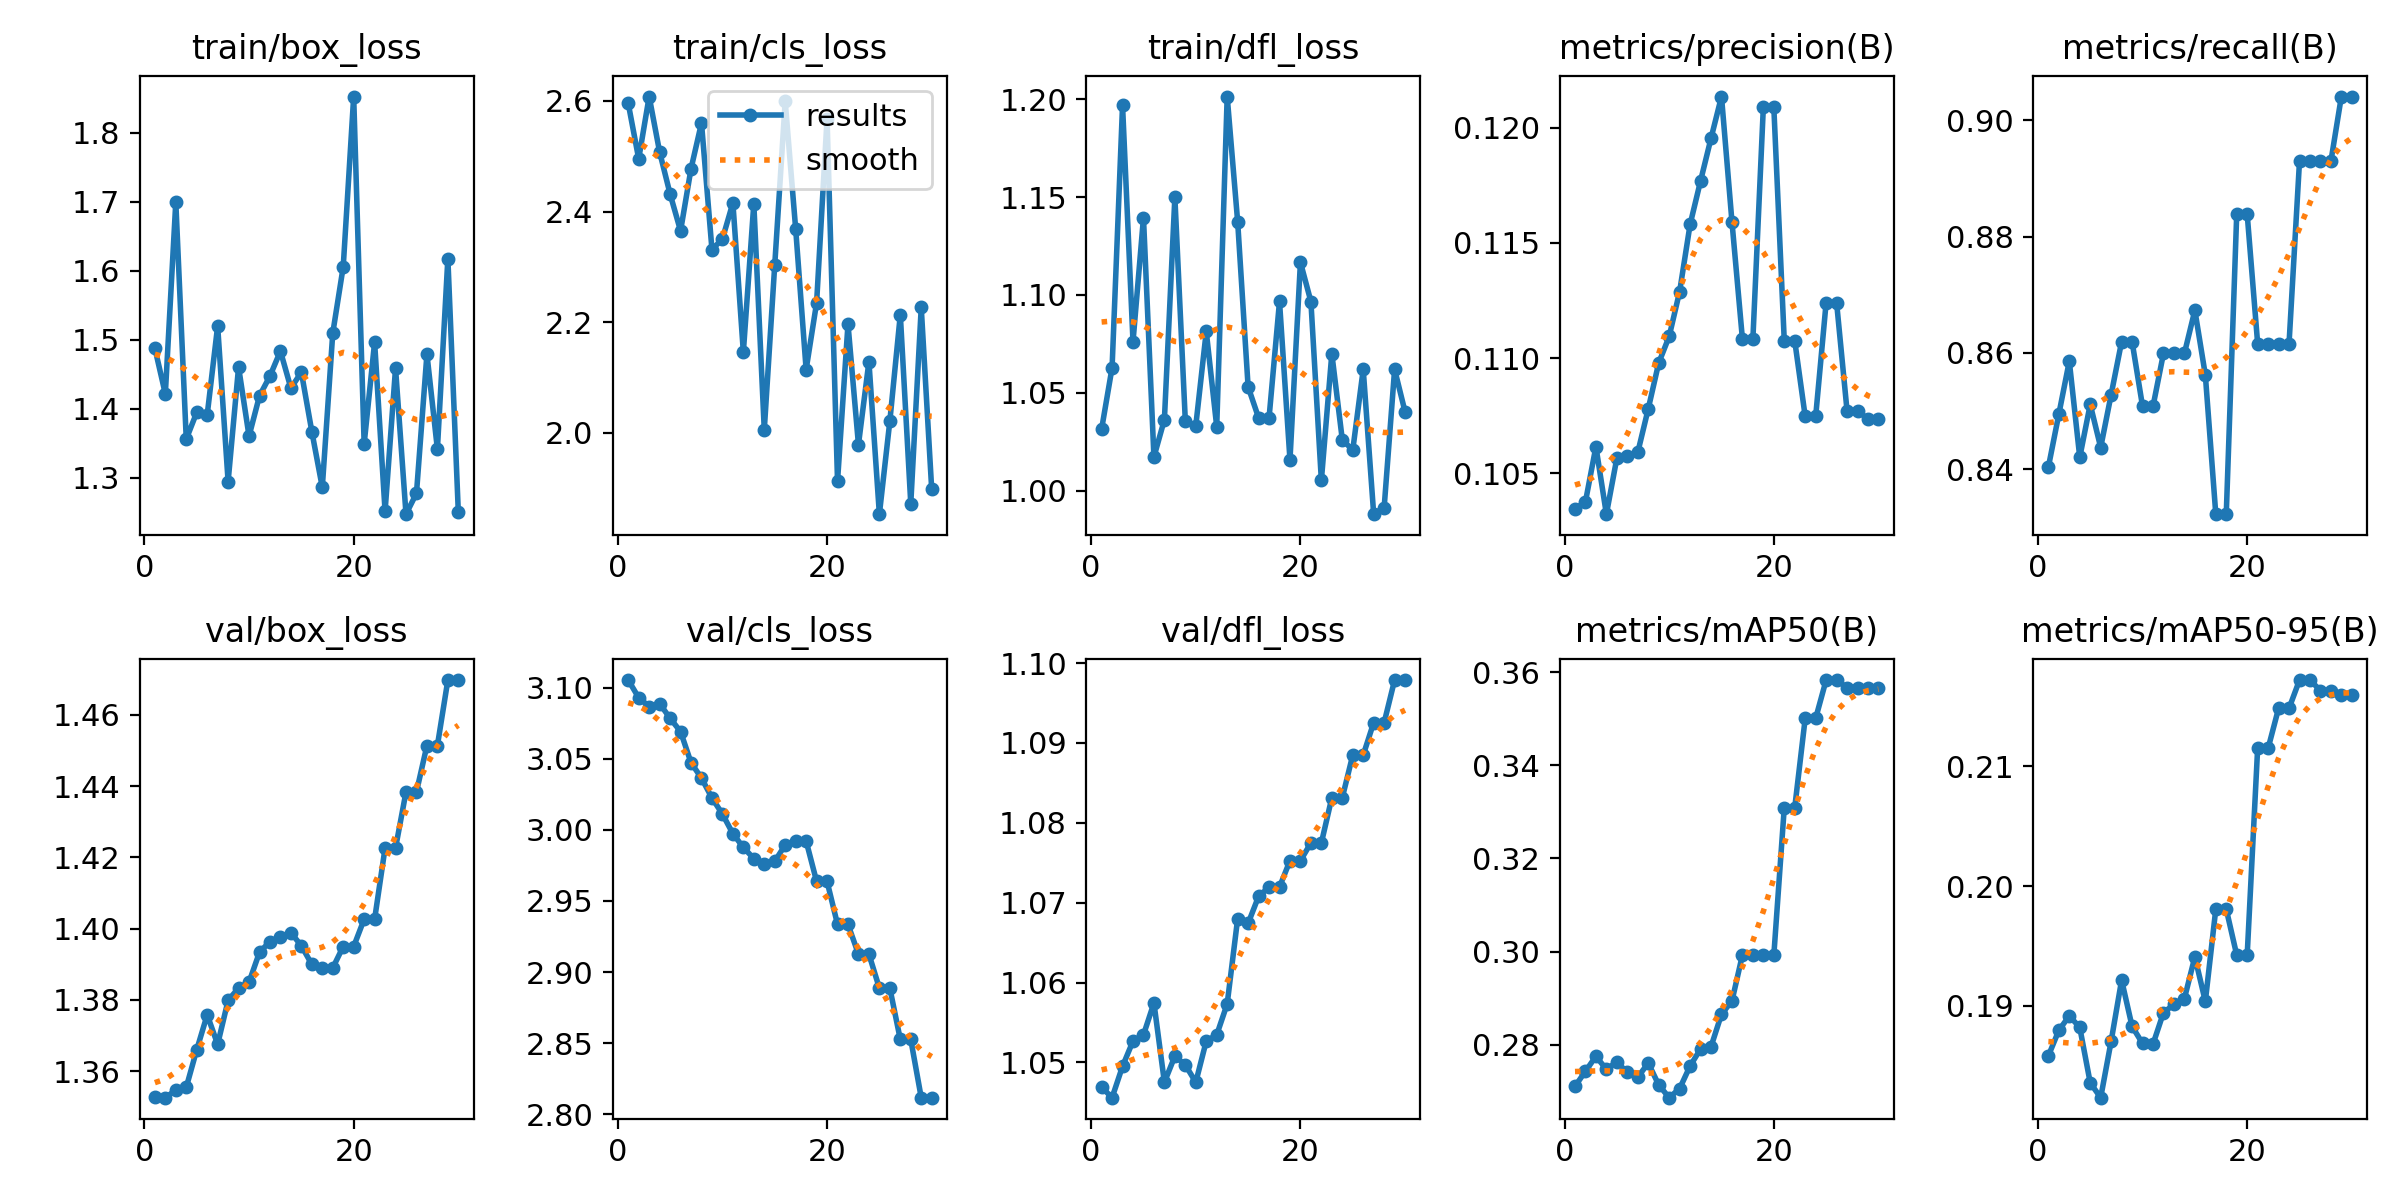

Data behind this chart, as committed beside it:
epoch, time, train/box_loss, train/cls_loss, train/dfl_loss, metrics/precision(B), metrics/recall(B), metrics/mAP50(B), metrics/mAP50-95(B), val/box_loss, val/cls_loss, val/dfl_loss, lr/pg0, lr/pg1, lr/pg2
1, 0.7332, 1.488, 2.595, 1.032, 0.1035, 0.8404, 0.271, 0.1858, 1.353, 3.105, 1.047, 0, 0, 0
2, 0.994, 1.421, 2.495, 1.063, 0.1038, 0.8495, 0.2742, 0.188, 1.353, 3.093, 1.046, 1.07434e-05, 1.07434e-05, 1.07434e-05
3, 1.309, 1.699, 2.608, 1.197, 0.1062, 0.8586, 0.2775, 0.1892, 1.355, 3.087, 1.05, 2.07535e-05, 2.07535e-05, 2.07535e-05
4, 1.648, 1.356, 2.507, 1.076, 0.1032, 0.8421, 0.2747, 0.1882, 1.355, 3.089, 1.053, 3.00303e-05, 3.00303e-05, 3.00303e-05
5, 1.967, 1.394, 2.432, 1.139, 0.1057, 0.8512, 0.2763, 0.1836, 1.366, 3.078, 1.053, 3.85739e-05, 3.85739e-05, 3.85739e-05
6, 2.268, 1.391, 2.365, 1.017, 0.1058, 0.8438, 0.274, 0.1823, 1.376, 3.069, 1.057, 4.63843e-05, 4.63843e-05, 4.63843e-05
7, 2.699, 1.52, 2.477, 1.036, 0.1059, 0.8529, 0.273, 0.1871, 1.368, 3.047, 1.048, 5.34613e-05, 5.34613e-05, 5.34613e-05
8, 3.011, 1.294, 2.56, 1.15, 0.1078, 0.8619, 0.276, 0.1922, 1.38, 3.036, 1.051, 5.98051e-05, 5.98051e-05, 5.98051e-05
9, 3.341, 1.46, 2.331, 1.036, 0.1098, 0.8619, 0.2713, 0.1883, 1.383, 3.022, 1.05, 6.54157e-05, 6.54157e-05, 6.54157e-05
10, 3.641, 1.36, 2.35, 1.033, 0.1109, 0.8508, 0.2686, 0.1869, 1.385, 3.011, 1.048, 7.0293e-05, 7.0293e-05, 7.0293e-05
11, 3.953, 1.418, 2.416, 1.081, 0.1129, 0.8508, 0.2705, 0.1868, 1.393, 2.997, 1.053, 7.4437e-05, 7.4437e-05, 7.4437e-05
12, 4.253, 1.447, 2.146, 1.033, 0.1158, 0.8599, 0.2754, 0.1894, 1.396, 2.988, 1.053, 7.78478e-05, 7.78478e-05, 7.78478e-05
13, 4.556, 1.483, 2.414, 1.201, 0.1177, 0.8599, 0.2791, 0.1901, 1.398, 2.98, 1.057, 8.05253e-05, 8.05253e-05, 8.05253e-05
14, 4.862, 1.43, 2.006, 1.138, 0.1195, 0.8599, 0.2795, 0.1906, 1.399, 2.976, 1.068, 8.24695e-05, 8.24695e-05, 8.24695e-05
15, 5.174, 1.453, 2.303, 1.053, 0.1213, 0.8673, 0.2865, 0.1941, 1.395, 2.978, 1.067, 8.36805e-05, 8.36805e-05, 8.36805e-05
16, 5.507, 1.367, 2.599, 1.037, 0.1159, 0.8562, 0.2894, 0.1904, 1.39, 2.989, 1.071, 8.41583e-05, 8.41583e-05, 8.41583e-05
17, 5.822, 1.286, 2.369, 1.037, 0.1108, 0.8323, 0.2993, 0.1981, 1.389, 2.992, 1.072, 8.39027e-05, 8.39027e-05, 8.39027e-05
18, 6.137, 1.509, 2.114, 1.097, 0.1108, 0.8323, 0.2993, 0.1981, 1.389, 2.992, 1.072, 8.29139e-05, 8.29139e-05, 8.29139e-05
19, 6.465, 1.606, 2.235, 1.016, 0.1209, 0.8838, 0.2992, 0.1943, 1.395, 2.964, 1.075, 8.11919e-05, 8.11919e-05, 8.11919e-05
20, 6.753, 1.852, 2.568, 1.117, 0.1209, 0.8838, 0.2992, 0.1943, 1.395, 2.964, 1.075, 7.87366e-05, 7.87366e-05, 7.87366e-05
21, 7.759, 1.349, 1.913, 1.097, 0.1108, 0.8616, 0.3309, 0.2115, 1.403, 2.934, 1.077, 7.5548e-05, 7.5548e-05, 7.5548e-05
22, 8.107, 1.496, 2.196, 1.005, 0.1108, 0.8616, 0.3309, 0.2115, 1.403, 2.934, 1.077, 7.16262e-05, 7.16262e-05, 7.16262e-05
23, 8.459, 1.251, 1.979, 1.07, 0.1075, 0.8616, 0.3501, 0.2149, 1.423, 2.913, 1.083, 6.69711e-05, 6.69711e-05, 6.69711e-05
24, 8.769, 1.458, 2.129, 1.026, 0.1075, 0.8616, 0.3501, 0.2149, 1.423, 2.913, 1.083, 6.15827e-05, 6.15827e-05, 6.15827e-05
25, 9.286, 1.247, 1.853, 1.021, 0.1124, 0.8929, 0.3584, 0.2172, 1.438, 2.889, 1.088, 5.54611e-05, 5.54611e-05, 5.54611e-05
26, 9.599, 1.277, 2.021, 1.062, 0.1124, 0.8929, 0.3584, 0.2172, 1.438, 2.889, 1.088, 4.86062e-05, 4.86062e-05, 4.86062e-05
27, 9.936, 1.479, 2.214, 0.988, 0.1077, 0.8929, 0.3567, 0.2163, 1.451, 2.853, 1.093, 4.10181e-05, 4.10181e-05, 4.10181e-05
28, 10.23, 1.341, 1.872, 0.9914, 0.1077, 0.8929, 0.3567, 0.2163, 1.451, 2.853, 1.093, 3.26967e-05, 3.26967e-05, 3.26967e-05
29, 10.53, 1.617, 2.227, 1.062, 0.1074, 0.904, 0.3566, 0.216, 1.47, 2.812, 1.098, 2.36421e-05, 2.36421e-05, 2.36421e-05
30, 10.83, 1.25, 1.898, 1.04, 0.1074, 0.904, 0.3566, 0.216, 1.47, 2.812, 1.098, 1.38542e-05, 1.38542e-05, 1.38542e-05
